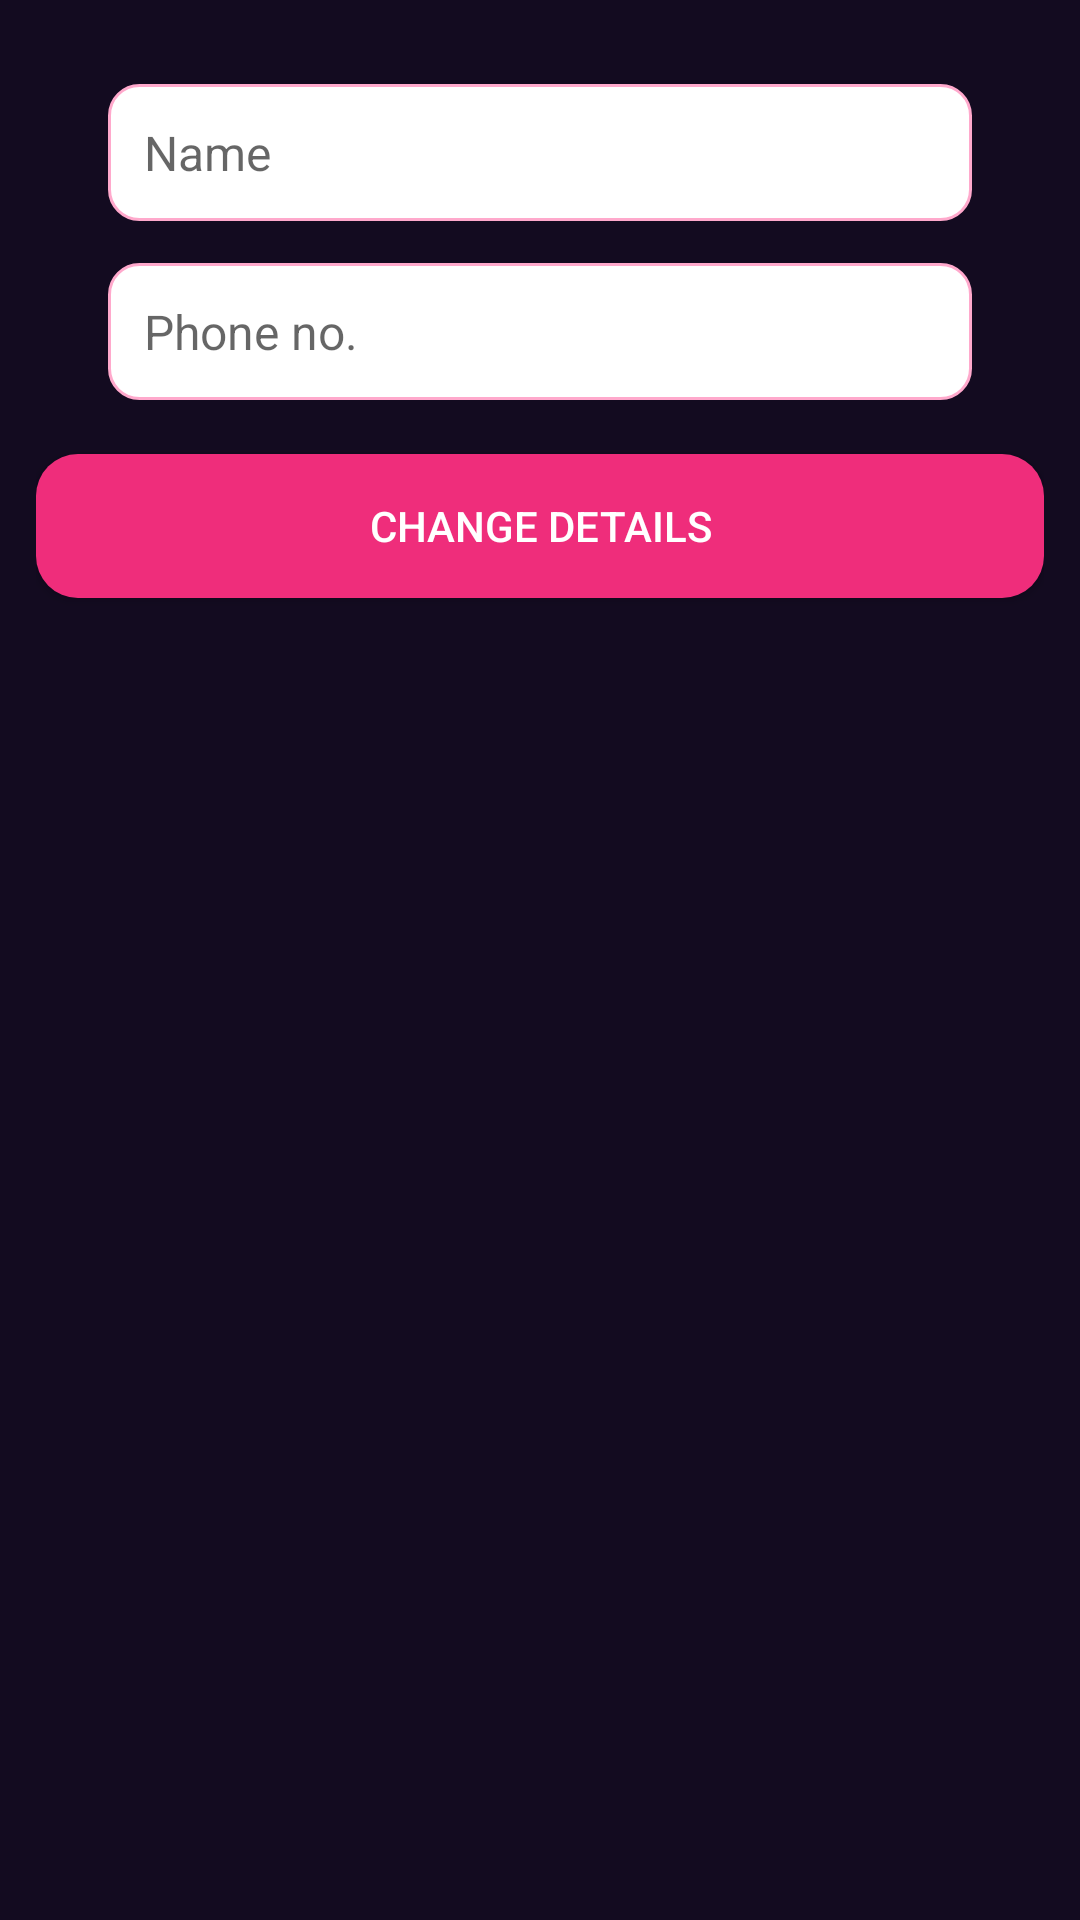

This screen was rendered from an Android layout file. Write that file and the resources it references.
<!-- AndroidManifest.xml: application theme Theme.CodeMyLink -->
<!-- res/layout/activity_change_user_details.xml -->
<LinearLayout xmlns:android="http://schemas.android.com/apk/res/android"
    xmlns:app="http://schemas.android.com/apk/res-auto"
    xmlns:tools="http://schemas.android.com/tools"
    android:layout_width="match_parent"
    android:layout_height="match_parent"

    android:background="@color/colorPrimary"
    tools:context=".profile.ChangeUserDetailsActivity">


    <LinearLayout
        android:layout_width="match_parent"
        android:layout_height="match_parent"
        android:layout_marginLeft="12dp"
        android:layout_marginTop="24dp"
        android:layout_marginRight="12dp"
        android:orientation="vertical">


        <com.google.android.material.textfield.TextInputEditText
            android:id="@+id/change_full_name"
            android:layout_width="match_parent"
            android:layout_height="wrap_content"
            android:layout_marginLeft="24dp"
            android:layout_marginTop="4dp"
            android:layout_marginRight="24dp"
            android:background="@drawable/custom_input_text"
            android:hint="Name"
            android:maxLength="50"
            android:paddingLeft="12dp"
            android:paddingTop="12dp"
            android:paddingRight="4dp"
            android:paddingBottom="12dp"
            android:textColor="@color/colorPrimary"
            android:textSize="16dp"  />


        <com.google.android.material.textfield.TextInputEditText
            android:id="@+id/change_phone"
            android:layout_width="match_parent"
            android:layout_height="wrap_content"
            android:layout_marginLeft="24dp"
            android:layout_marginTop="14dp"
            android:layout_marginRight="24dp"
            android:background="@drawable/custom_input_text"
            android:hint="Phone no."
            android:maxLength="50"
            android:paddingLeft="12dp"
            android:paddingTop="12dp"
            android:paddingRight="4dp"
            android:paddingBottom="12dp"
            android:textColor="@color/colorPrimary"
            android:textSize="16dp"
            android:inputType="phone"
            />

        <androidx.appcompat.widget.AppCompatButton
            android:id="@+id/change_details_b"
            android:layout_width="match_parent"
            android:layout_height="wrap_content"
            android:background="@drawable/custom_button_box"
            android:backgroundTint="@color/colorHeading"
            android:textColor="@color/colorOnPrimary"
            android:layout_marginTop="18dp"
            android:text="Change Details" />
    </LinearLayout>


</LinearLayout>
<!-- resources referenced by this layout -->
<resources>
  <color name="colorHeading">#EF2D7B</color>
  <color name="colorOnPrimary">#FFFFFFFF</color>
  <color name="colorPrimary">#130B20</color>
  <!-- drawable custom_button_box (drawable) -->
  <?xml version="1.0" encoding="utf-8"?>
  <ripple android:color="@color/colorPrimary" xmlns:android="http://schemas.android.com/apk/res/android">
  
  
  
      <item>
          <shape android:shape="rectangle">
  
              <gradient android:startColor="@color/colorHeading" android:centerColor="@color/colorHeading" android:endColor="@color/colorHeading2"/>
              <corners android:radius="14dp"/>
  
          </shape>
  
      </item>
  
  </ripple>
  <!-- drawable custom_input_text (drawable) -->
  <?xml version="1.0" encoding="utf-8"?>
  <selector xmlns:android="http://schemas.android.com/apk/res/android">
  
      <item android:state_enabled="true" android:state_focused="true">
  
          <shape android:shape="rectangle">
  
              <solid android:color="@color/colorOnPrimary" />
              <corners android:radius="18dp" />
              <stroke android:width="2dp" android:color="@color/colorHeading" />
  
          </shape>
  
      </item>
  
      <item android:state_enabled="true">
  
          <shape android:shape="rectangle">
  
              <solid android:color="@color/colorOnPrimary" />
              <corners android:radius="10dp" />
              <stroke android:width="1dp" android:color="#FFA9CC" />
  
          </shape>
  
      </item>
  
  
  </selector>
  <style name="Theme.CodeMyLink" parent="Theme.MaterialComponents.DayNight.NoActionBar">
          
          <item name="colorPrimary">@color/purple_500</item>
          <item name="colorPrimaryVariant">@color/purple_700</item>
          <item name="colorOnPrimary">@color/white</item>
          
          <item name="colorSecondary">@color/teal_200</item>
          <item name="colorSecondaryVariant">@color/teal_700</item>
          <item name="colorOnSecondary">@color/black</item>
          
          <item name="android:statusBarColor" tools:targetApi="l">@color/colorPrimary</item>
          
      </style>
  <color name="colorHeading2">#771069</color>
  <color name="purple_500">#FF6200EE</color>
  <color name="purple_700">#FF3700B3</color>
  <color name="white">#FFFFFFFF</color>
  <color name="teal_200">#FF03DAC5</color>
  <color name="teal_700">#FF018786</color>
  <color name="black">#FF000000</color>
</resources>
